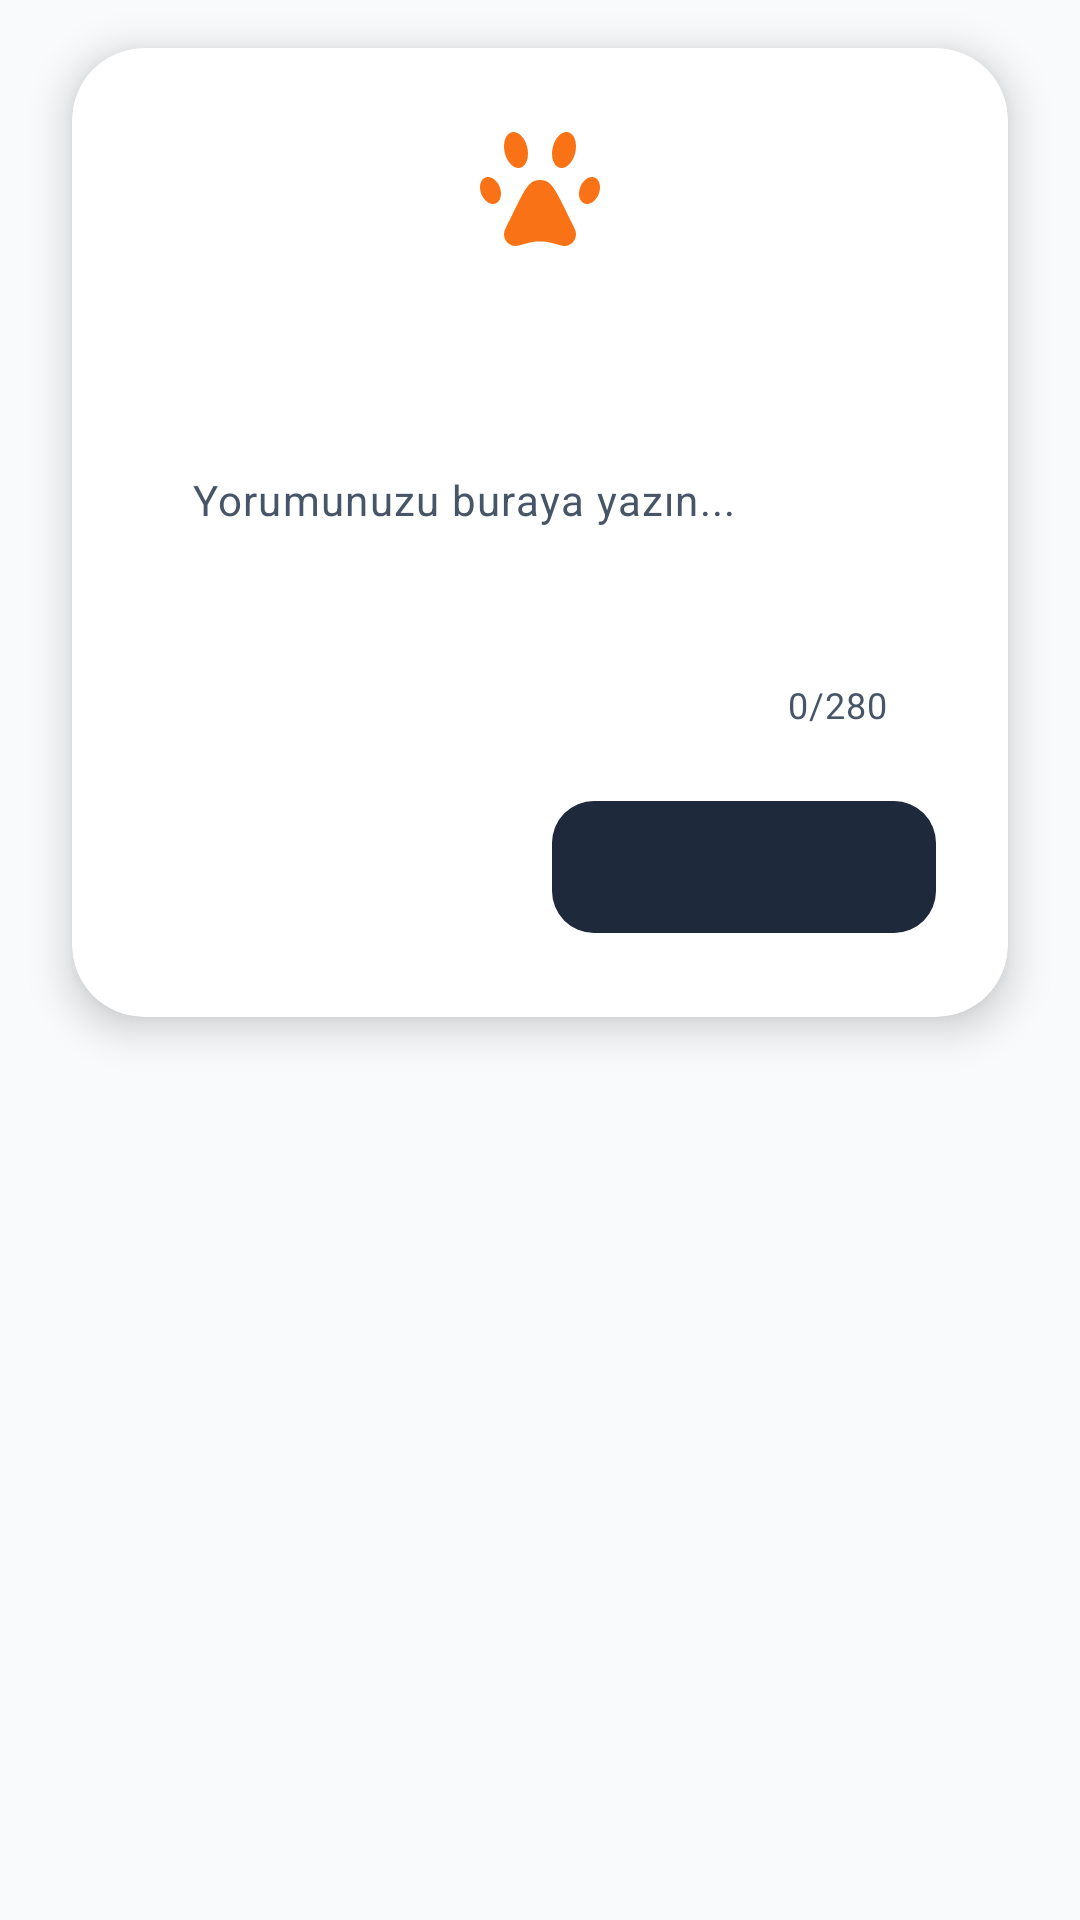

The Android layout XML behind this screen, and the referenced resources:
<!-- AndroidManifest.xml: application theme Theme.CatMap -->
<!-- res/layout/dialog_catmap_input.xml -->
<?xml version="1.0" encoding="utf-8"?>
<FrameLayout xmlns:android="http://schemas.android.com/apk/res/android"
    xmlns:app="http://schemas.android.com/apk/res-auto"
    xmlns:tools="http://schemas.android.com/tools"
    android:layout_width="match_parent"
    android:layout_height="wrap_content"
    android:clipChildren="false"
    android:clipToPadding="false"
    android:paddingHorizontal="24dp"
    android:paddingVertical="16dp">

    <com.google.android.material.card.MaterialCardView
        android:layout_width="match_parent"
        android:layout_height="wrap_content"
        app:cardBackgroundColor="@color/catmap_surface_white"
        app:cardCornerRadius="24dp"
        app:cardElevation="8dp"
        app:strokeWidth="0dp">

        <LinearLayout
            android:layout_width="match_parent"
            android:layout_height="wrap_content"
            android:orientation="vertical"
            android:padding="24dp">

            <ImageView
                android:id="@+id/imgDialogIcon"
                android:layout_width="48dp"
                android:layout_height="48dp"
                android:layout_gravity="center_horizontal"
                android:layout_marginBottom="12dp"
                android:src="@drawable/patidolu"
                app:tint="@color/catmap_accent" />

            <TextView
                android:id="@+id/txtDialogTitle"
                android:layout_width="match_parent"
                android:layout_height="wrap_content"
                android:gravity="center"
                android:textColor="@color/catmap_text_primary"
                android:textSize="20sp"
                android:textStyle="bold"
                tools:text="Yorumu Düzenle" />

            <com.google.android.material.textfield.TextInputLayout
                android:layout_width="match_parent"
                android:layout_height="wrap_content"
                android:layout_marginTop="16dp"
                app:boxBackgroundMode="outline"
                app:boxBackgroundColor="@color/catmap_surface_blur"
                app:boxCornerRadiusBottomEnd="16dp"
                app:boxCornerRadiusBottomStart="16dp"
                app:boxCornerRadiusTopEnd="16dp"
                app:boxCornerRadiusTopStart="16dp"
                app:boxStrokeColor="@color/catmap_accent"
                app:boxStrokeWidth="0dp"
                app:boxStrokeWidthFocused="1.5dp"
                app:hintEnabled="false"
                app:counterEnabled="true"
                app:counterMaxLength="280"
                app:counterTextColor="@color/catmap_text_secondary"
                app:counterOverflowTextColor="@color/catmap_error">

                <com.google.android.material.textfield.TextInputEditText
                    android:id="@+id/etDialogInput"
                    android:layout_width="match_parent"
                    android:layout_height="wrap_content"
                    android:background="@null"
                    android:gravity="top|start"
                    android:hint="Yorumunuzu buraya yazın..."
                    android:inputType="textMultiLine|textCapSentences"
                    android:minLines="3"
                    android:maxLines="5"
                    android:maxLength="280"
                    android:paddingHorizontal="16dp"
                    android:paddingVertical="14dp"
                    android:textColor="@color/catmap_text_primary"
                    android:textColorHint="@color/catmap_text_secondary"
                    android:textSize="14sp"
                    tools:text="Harika bir kediymiş bu dostumuz!" />
            </com.google.android.material.textfield.TextInputLayout>

            <LinearLayout
                android:layout_width="match_parent"
                android:layout_height="wrap_content"
                android:layout_marginTop="20dp"
                android:orientation="horizontal">

                <com.google.android.material.button.MaterialButton
                    android:id="@+id/btnDialogNegative"
                    style="@style/Widget.Material3.Button.TextButton"
                    android:layout_width="0dp"
                    android:layout_height="52dp"
                    android:layout_marginEnd="8dp"
                    android:layout_weight="1"
                    android:textColor="@color/catmap_text_secondary"
                    android:textSize="15sp"
                    android:textStyle="bold"
                    app:cornerRadius="14dp"
                    tools:text="Vazgeç" />

                <com.google.android.material.button.MaterialButton
                    android:id="@+id/btnDialogPositive"
                    android:layout_width="0dp"
                    android:layout_height="52dp"
                    android:layout_weight="1"
                    android:ellipsize="end"
                    android:enabled="false"
                    android:paddingHorizontal="4dp"
                    android:singleLine="true"
                    android:textColor="@color/catmap_text_light"
                    android:textSize="15sp"
                    android:textStyle="bold"
                    app:backgroundTint="@color/catmap_primary"
                    app:cornerRadius="14dp"
                    tools:text="Güncelle" />

            </LinearLayout>

        </LinearLayout>
    </com.google.android.material.card.MaterialCardView>
</FrameLayout>
<!-- resources referenced by this layout -->
<resources>
  <color name="catmap_accent">#F97316</color>
  <color name="catmap_error">#EF4444</color>
  <color name="catmap_primary">#1E293B</color>
  <color name="catmap_surface_blur">#E6FFFFFF</color>
  <color name="catmap_surface_white">#FFFFFF</color>
  <color name="catmap_text_light">#FFFFFF</color>
  <color name="catmap_text_primary">#0F172A</color>
  <color name="catmap_text_secondary">#475569</color>
  <!-- drawable patidolu (drawable) -->
  <vector xmlns:android="http://schemas.android.com/apk/res/android" android:height="50dp" android:viewportHeight="24" android:viewportWidth="24" android:width="50dp">
        
      <path android:fillColor="#1C274C" android:pathData="M7.571,15.376C9.156,12.148 9.949,10.534 11.09,10.149C11.681,9.95 12.319,9.95 12.91,10.149C14.051,10.534 14.844,12.148 16.429,15.376L17.308,17.165C17.718,17.999 17.923,18.416 17.971,18.7C18.172,19.879 17.3,20.965 16.125,21C15.842,21.008 15.4,20.887 14.516,20.644C14.01,20.506 13.757,20.437 13.505,20.385C12.511,20.184 11.489,20.184 10.495,20.385C10.243,20.437 9.99,20.506 9.484,20.644C8.6,20.887 8.158,21.008 7.875,21C6.7,20.965 5.828,19.879 6.029,18.7C6.077,18.416 6.282,17.999 6.692,17.165L7.571,15.376Z"/>
        
      <path android:fillColor="#1C274C" android:pathData="M6.145,5.527C6.557,7.158 7.721,8.244 8.746,7.953C9.77,7.661 10.267,6.103 9.855,4.473C9.443,2.842 8.279,1.756 7.254,2.047C6.23,2.339 5.733,3.897 6.145,5.527Z"/>
        
      <path android:fillColor="#1C274C" android:pathData="M17.855,5.527C17.443,7.158 16.279,8.244 15.254,7.953C14.23,7.661 13.733,6.103 14.145,4.473C14.557,2.842 15.721,1.756 16.746,2.047C17.77,2.339 18.267,3.897 17.855,5.527Z"/>
        
      <path android:fillColor="#1C274C" android:pathData="M2.202,12.297C2.652,13.502 3.71,14.234 4.565,13.932C5.42,13.63 5.748,12.408 5.298,11.203C4.848,9.998 3.79,9.266 2.935,9.568C2.08,9.87 1.752,11.092 2.202,12.297Z"/>
        
      <path android:fillColor="#1C274C" android:pathData="M21.798,12.297C21.348,13.502 20.29,14.234 19.435,13.932C18.58,13.63 18.252,12.408 18.702,11.203C19.152,9.998 20.21,9.266 21.065,9.568C21.92,9.87 22.248,11.092 21.798,12.297Z"/>
      
  </vector>
  <color name="catmap_primary_dark">#0F172A</color>
  <color name="catmap_accent_alpha_15">#26F97316</color>
  <color name="catmap_background">#F8FAFC</color>
  <color name="catmap_text_dark">#0F172A</color>
  <color name="catmap_text_muted">#64748B</color>
  <color name="catmap_border">#334155</color>
  <style name="Widget.CatMap.TextInputLayout" parent="Widget.Material3.TextInputLayout.OutlinedBox">
          <item name="boxCornerRadiusTopStart">14dp</item>
          <item name="boxCornerRadiusTopEnd">14dp</item>
          <item name="boxCornerRadiusBottomStart">14dp</item>
          <item name="boxCornerRadiusBottomEnd">14dp</item>
          <item name="boxStrokeWidth">1dp</item>
          <item name="boxStrokeWidthFocused">1.5dp</item>
          <item name="boxStrokeColor">@color/selector_text_input_stroke</item>
          <item name="hintTextColor">@color/catmap_accent</item>
          <item name="android:textColorHint">#A0A0A0</item>
      </style>
  <style name="Widget.CatMap.Button" parent="Widget.Material3.Button">
          <item name="cornerRadius">14dp</item>
          <item name="android:minHeight">48dp</item>
          <item name="android:fontFamily">sans-serif-condensed-bold</item>
      </style>
</resources>
